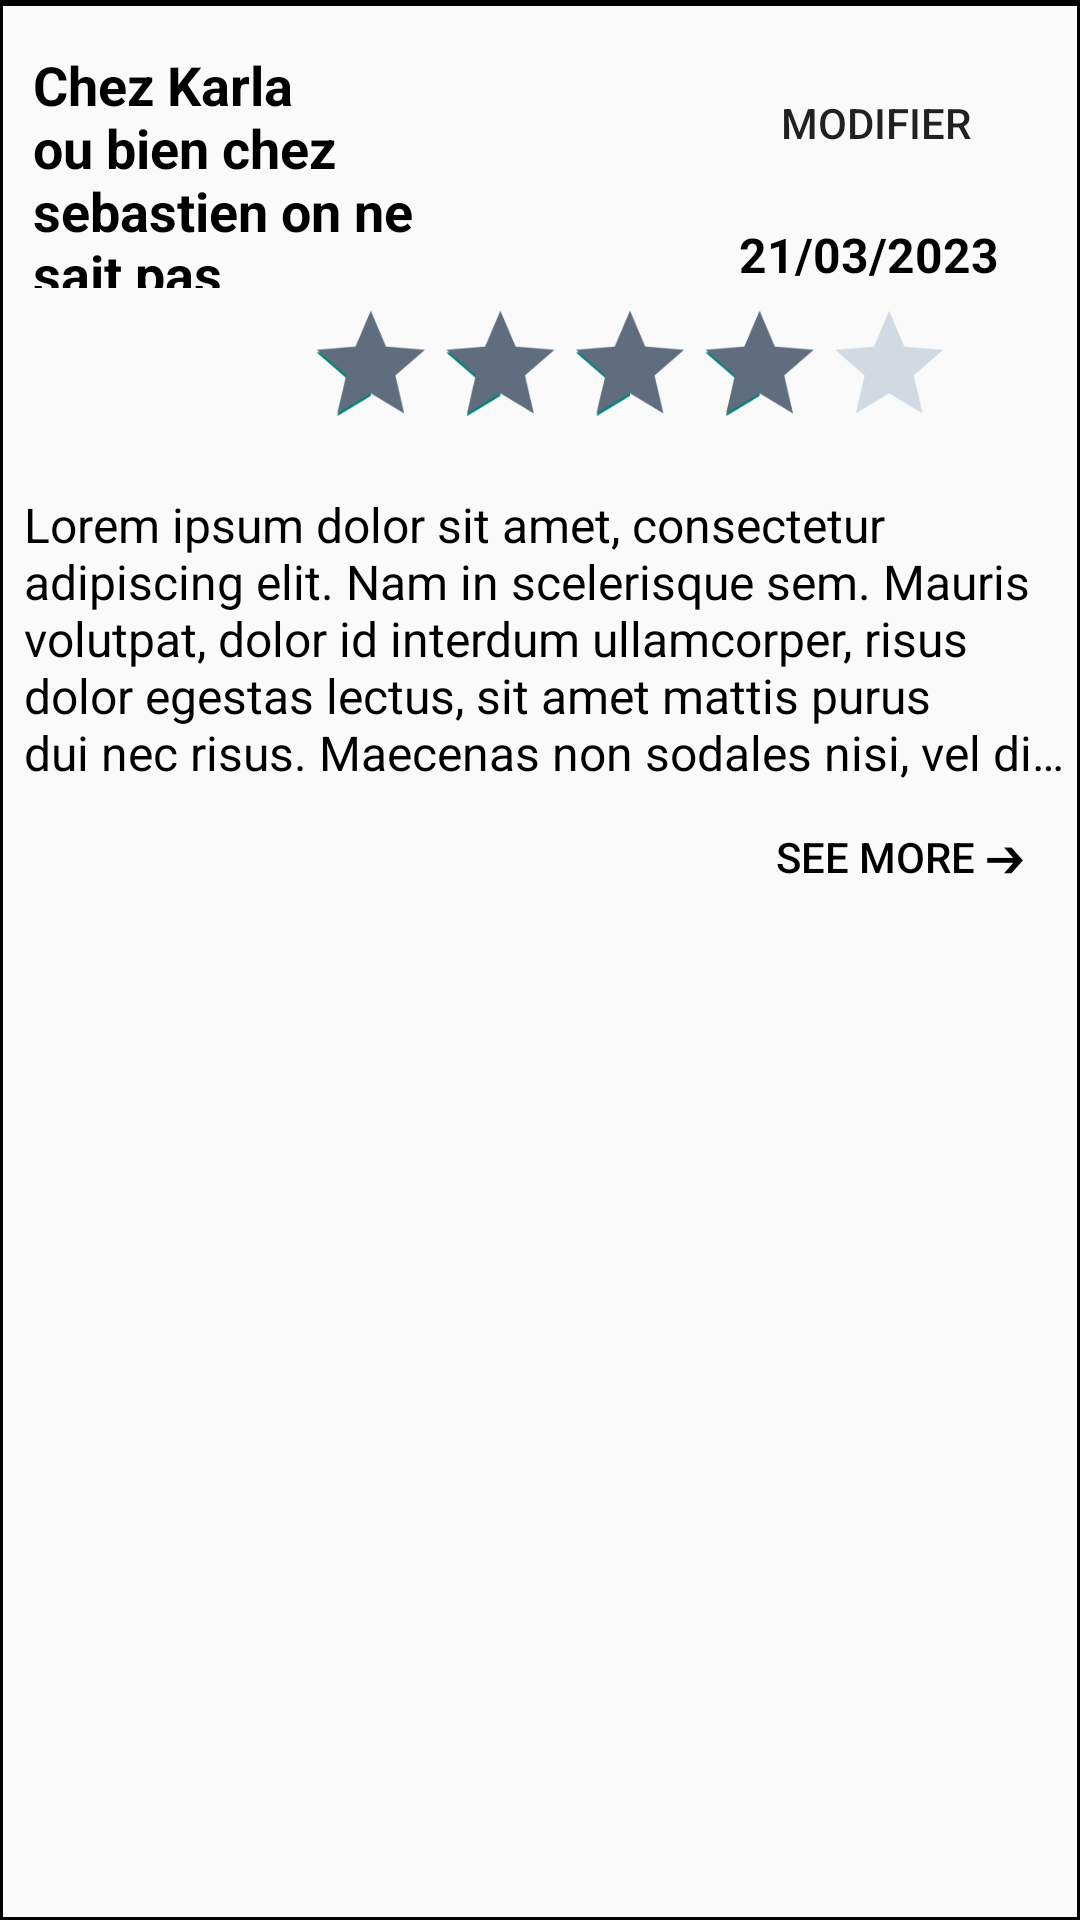

Produce the Android XML layout that renders to this screen, including the resource entries it uses.
<!-- AndroidManifest.xml: application theme Theme.RestocheMobile -->
<!-- res/layout/fragment_user_activity_item.xml -->
<?xml version="1.0" encoding="utf-8"?>
<LinearLayout xmlns:android="http://schemas.android.com/apk/res/android"
    xmlns:app="http://schemas.android.com/apk/res-auto"
    xmlns:tools="http://schemas.android.com/tools"
    android:orientation="vertical"
    android:layout_width="match_parent"
    android:layout_height="wrap_content"
    android:background="@drawable/border_top"
    android:backgroundTint="@color/black"
    android:foreground="@drawable/border_bottom"
    android:foregroundTint="@color/black">


    <LinearLayout
        android:layout_width="wrap_content"
        android:layout_height="wrap_content"
        android:orientation="horizontal">

        <ImageView
            android:id="@+id/imageView4"
            android:layout_width="wrap_content"
            android:layout_height="wrap_content"
            android:layout_gravity="top"
            android:layout_marginTop="16dp"
            android:layout_marginRight="8dp"
            tools:srcCompat="@tools:sample/avatars" />

        <androidx.constraintlayout.widget.ConstraintLayout
            android:layout_width="match_parent"
            android:layout_height="wrap_content"
            android:layout_marginBottom="4dp">


            <TextView
                android:id="@+id/textView20"
                android:layout_width="140dp"
                android:layout_height="80dp"
                android:layout_marginStart="3dp"
                android:layout_marginTop="16dp"
                android:ellipsize="end"
                android:maxLines="4"
                android:text="Chez Karla ou bien chez sebastien on ne sait pas"
                android:textColor="@color/black"
                android:textSize="18dp"
                android:textStyle="bold"
                app:layout_constraintStart_toStartOf="parent"
                app:layout_constraintTop_toTopOf="parent" />

            <Button
                android:id="@+id/button8"
                android:layout_width="wrap_content"
                android:layout_height="wrap_content"
                android:layout_marginTop="17dp"
                android:layout_marginEnd="24dp"
                android:background="@drawable/border_radius_without_color_less_round"
                android:backgroundTint="@color/gray2"
                android:text="Modifier"
                android:textSize="14sp"
                app:layout_constraintEnd_toEndOf="parent"
                app:layout_constraintTop_toTopOf="parent" />

            <RatingBar
                android:id="@+id/ratingBar"
                style="@android:attr/ratingBarStyleSmall"
                android:layout_width="wrap_content"
                android:layout_height="wrap_content"
                android:layout_marginTop="4dp"
                android:layout_marginEnd="18dp"
                android:isIndicator="true"
                android:max="5"
                android:numStars="5"
                android:progressBackgroundTint="@color/light_gray4"
                android:progressTint="@color/light_gray"
                android:rating="4"
                android:scaleX="0.9"
                android:scaleY="0.9"
                android:transformPivotX="0dp"
                android:transformPivotY="0dp"
                app:layout_constraintEnd_toEndOf="parent"
                app:layout_constraintTop_toBottomOf="@+id/textView20" />

            <TextView
                android:id="@+id/textView21"
                android:layout_width="wrap_content"
                android:layout_height="wrap_content"
                android:layout_marginTop="9dp"
                android:layout_marginEnd="27dp"
                android:text="21/03/2023"
                android:textColor="@color/black"
                android:textSize="16sp"
                android:textStyle="bold"
                app:layout_constraintEnd_toEndOf="parent"
                app:layout_constraintTop_toBottomOf="@+id/button8" />

            <TextView
                android:id="@+id/textView22"
                android:layout_width="match_parent"
                android:layout_height="wrap_content"
                android:layout_marginTop="7dp"
                android:ellipsize="end"
                android:maxLines="5"
                android:text="@string/lorem_ipsum"
                android:textColor="@color/black"
                android:textSize="16sp"
                app:layout_constraintStart_toStartOf="parent"
                app:layout_constraintTop_toBottomOf="@+id/ratingBar" />

            <Button
                android:id="@+id/BT_see_more"
                style="?android:attr/borderlessButtonStyle"
                android:layout_width="wrap_content"
                android:layout_height="wrap_content"
                android:layout_marginEnd="16dp"
                android:backgroundTint="@color/transparent"
                android:padding="0dp"
                android:text="See more ➔"
                android:textColor="@color/black"
                android:textSize="14sp"
                app:layout_constraintEnd_toEndOf="parent"
                app:layout_constraintTop_toBottomOf="@+id/textView22" />
        </androidx.constraintlayout.widget.ConstraintLayout>
    </LinearLayout>
</LinearLayout>
<!-- resources referenced by this layout -->
<resources>
  <color name="black">#FF000000</color>
  <color name="gray2">#AAAAAA</color>
  <color name="light_gray">#5F6D7E</color>
  <color name="light_gray4">#D1D9E2</color>
  <color name="transparent">#00000000</color>
  <string name="lorem_ipsum">
          Lorem ipsum dolor sit amet, consectetur adipiscing elit. Nam in scelerisque sem. Mauris
          volutpat, dolor id interdum ullamcorper, risus dolor egestas lectus, sit amet mattis purus
          dui nec risus. Maecenas non sodales nisi, vel dictum dolor. Class aptent taciti sociosqu ad
          litora torquent per conubia nostra, per inceptos himenaeos. Suspendisse blandit eleifend
          diam, vel rutrum tellus vulputate quis. Aliquam eget libero aliquet, imperdiet nisl a,
          ornare ex. Sed rhoncus est ut libero porta lobortis. Fusce in dictum tellus.\n\n
          Suspendisse interdum ornare ante. Aliquam nec cursus lorem. Morbi id magna felis. Vivamus
          egestas, est a condimentum egestas, turpis nisl iaculis ipsum, in dictum tellus dolor sed
          neque. Morbi tellus erat, dapibus ut sem a, iaculis tincidunt dui. Interdum et malesuada
          fames ac ante ipsum primis in faucibus. Curabitur et eros porttitor, ultricies urna vitae,
          molestie nibh. Phasellus at commodo eros, non aliquet metus. Sed maximus nisl nec dolor
          bibendum, vel congue leo egestas.\n\n
          Sed interdum tortor nibh, in sagittis risus mollis quis. Curabitur mi odio, condimentum sit
          amet auctor at, mollis non turpis. Nullam pretium libero vestibulum, finibus orci vel,
          molestie quam. Fusce blandit tincidunt nulla, quis sollicitudin libero facilisis et. Integer
          interdum nunc ligula, et fermentum metus hendrerit id. Vestibulum lectus felis, dictum at
          lacinia sit amet, tristique id quam. Cras eu consequat dui. Suspendisse sodales nunc ligula,
          in lobortis sem porta sed. Integer id ultrices magna, in luctus elit. Sed a pellentesque
          est.\n\n
          Aenean nunc velit, lacinia sed dolor sed, ultrices viverra nulla. Etiam a venenatis nibh.
          Morbi laoreet, tortor sed facilisis varius, nibh orci rhoncus nulla, id elementum leo dui
          non lorem. Nam mollis ipsum quis auctor varius. Quisque elementum eu libero sed commodo. In
          eros nisl, imperdiet vel imperdiet et, scelerisque a mauris. Pellentesque varius ex nunc,
          quis imperdiet eros placerat ac. Duis finibus orci et est auctor tincidunt. Sed non viverra
          ipsum. Nunc quis augue egestas, cursus lorem at, molestie sem. Morbi a consectetur ipsum, a
          placerat diam. Etiam vulputate dignissim convallis. Integer faucibus mauris sit amet finibus
          convallis.\n\n
          Phasellus in aliquet mi. Pellentesque habitant morbi tristique senectus et netus et
          malesuada fames ac turpis egestas. In volutpat arcu ut felis sagittis, in finibus massa
          gravida. Pellentesque id tellus orci. Integer dictum, lorem sed efficitur ullamcorper,
          libero justo consectetur ipsum, in mollis nisl ex sed nisl. Donec maximus ullamcorper
          sodales. Praesent bibendum rhoncus tellus nec feugiat. In a ornare nulla. Donec rhoncus
          libero vel nunc consequat, quis tincidunt nisl eleifend. Cras bibendum enim a justo luctus
          vestibulum. Fusce dictum libero quis erat maximus, vitae volutpat diam dignissim.
      </string>
  <color name="purple_500">#FF6200EE</color>
  <color name="purple_700">#FF3700B3</color>
  <color name="white">#FFFFFFFF</color>
  <color name="teal_200">#FF03DAC5</color>
  <color name="teal_700">#FF018786</color>
  <style name="RobotoTextViewStyle" parent="android:Widget.TextView">
          <item name="android:fontFamily">sans-serif-light</item>
      </style>
</resources>
